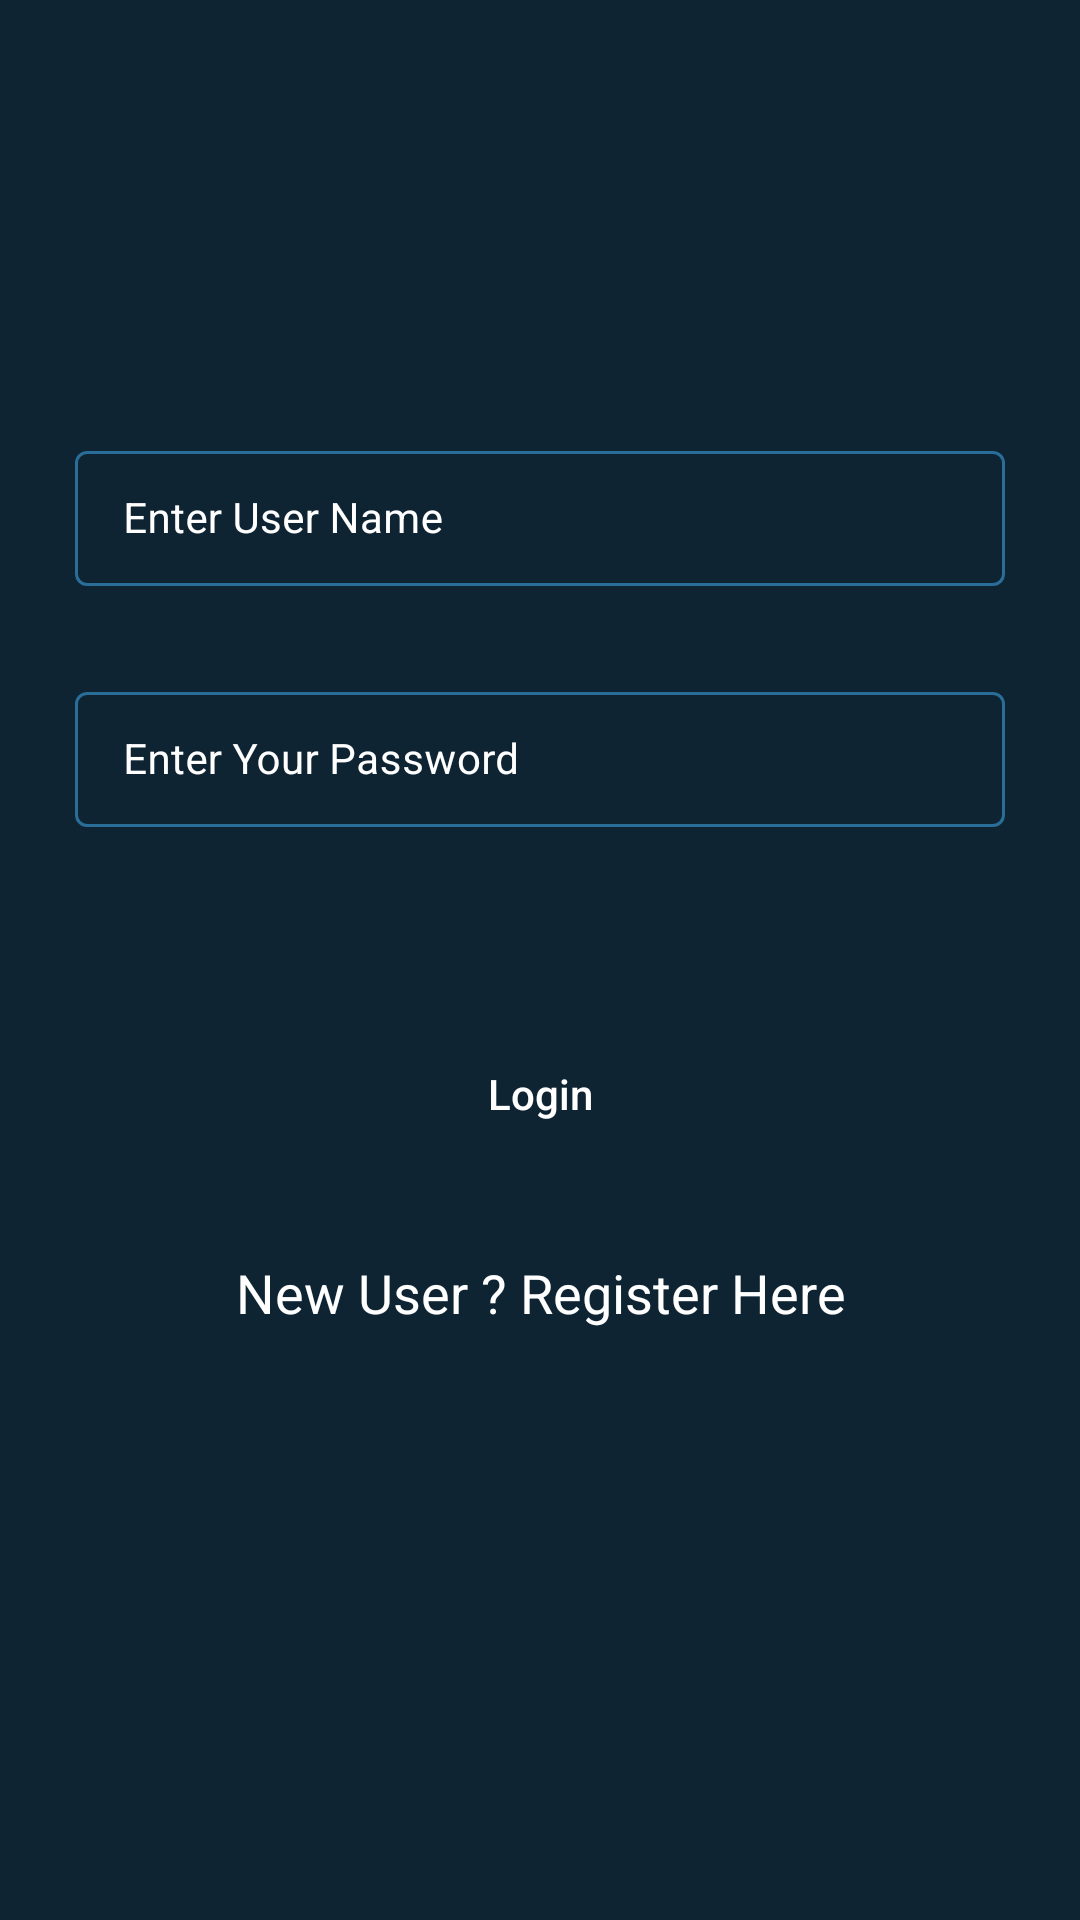

Write the Android layout XML for this screen, with the resource values it uses.
<!-- AndroidManifest.xml: application theme Theme.LibaryApp -->
<!-- res/layout/activity_login.xml -->
<?xml version="1.0" encoding="utf-8"?>
<RelativeLayout xmlns:android="http://schemas.android.com/apk/res/android"
    xmlns:app="http://schemas.android.com/apk/res-auto"
    xmlns:tools="http://schemas.android.com/tools"
    android:layout_width="match_parent"
    android:layout_height="match_parent"
    android:background="@color/blue_shade_1"
    tools:context=".LoginActivity">


    <com.google.android.material.textfield.TextInputLayout
        android:layout_width="match_parent"
        android:layout_height="wrap_content"
        android:id="@+id/idTILUserName"
        android:layout_marginStart="20dp"
        android:layout_marginEnd="20dp"
        android:layout_marginTop="140dp"
        android:hint="Enter User Name"
        style="@style/TextInputLayout"
        android:padding="5dp"
        android:textColorHint="@color/white"
        app:hintTextColor="@color/white">
        <com.google.android.material.textfield.TextInputEditText
            android:layout_width="match_parent"
            android:layout_height="wrap_content"
            android:id="@+id/idEdtUserName"
            android:importantForAutofill="no"
            android:inputType="textEmailAddress"
            android:textColor="@color/white"
            android:textColorHint="@color/white"
            android:textSize="14sp"
            />
    </com.google.android.material.textfield.TextInputLayout>


    <com.google.android.material.textfield.TextInputLayout
        android:layout_width="match_parent"
        android:layout_height="wrap_content"
        android:layout_below="@id/idTILUserName"
        android:id="@+id/idTILPassword"
        android:layout_marginStart="20dp"
        android:layout_marginEnd="20dp"
        android:layout_marginTop="20dp"
        android:hint="Enter Your Password"
        style="@style/TextInputLayout"
        android:padding="5dp"
        android:textColorHint="@color/white"
        app:hintTextColor="@color/white">
        <com.google.android.material.textfield.TextInputEditText
            android:layout_width="match_parent"
            android:layout_height="wrap_content"
            android:id="@+id/idEdtPwd"
            android:importantForAutofill="no"
            android:inputType="textPassword"
            android:textColor="@color/white"
            android:textColorHint="@color/white"
            android:textSize="14sp"
            />
    </com.google.android.material.textfield.TextInputLayout>


    <Button
        android:id="@+id/idBtnLogin"
        android:layout_width="match_parent"
        android:layout_height="wrap_content"
        android:layout_below="@id/idTILPassword"
        android:layout_marginStart="20dp"
        android:layout_marginTop="60dp"
        android:layout_marginEnd="20dp"
        android:background="@drawable/custom_button_back"
        android:text="Login"
        android:textAllCaps="false"
        android:textColor="@color/white" />

    <TextView
        android:id="@+id/idTVRegister"
        android:layout_width="match_parent"
        android:layout_height="wrap_content"
        android:layout_below="@id/idBtnLogin"
        android:layout_marginTop="30dp"
        android:gravity="center"
        android:text="New User ? Register Here"
        android:textAlignment="center"
        android:textAllCaps="false"
        android:textColor="@color/white"
        android:textSize="18sp" />

    <ProgressBar
        android:layout_width="wrap_content"
        android:layout_height="wrap_content"
        android:layout_centerInParent="true"
        android:id="@+id/idPBLoading"
        android:indeterminate="true"
        android:indeterminateDrawable="@drawable/progress_back"
        android:visibility="gone"/>

</RelativeLayout>
<!-- resources referenced by this layout -->
<resources>
  <color name="blue_shade_1">#0e2433</color>
  <color name="white">#FFFFFFFF</color>
  <!-- drawable progress_back (drawable) -->
  <?xml version="1.0" encoding="utf-8"?>
  <rotate xmlns:android="http://schemas.android.com/apk/res/android"
      android:fromDegrees="0"
      android:pivotX="50%"
      android:pivotY="50%"
      android:toDegrees="360">
  
      <shape
          android:innerRadiusRatio="3"
          android:shape="ring"
          android:thicknessRatio="8"
          android:useLevel="false"
          >
          <size android:width="76dip"
              android:height="76dip"/>
          <gradient android:angle="0"
              android:endColor="#00ffffff"
              android:startColor="@color/purple_200"
              android:type="sweep"
              android:useLevel="false"/>
      </shape>
  
  
  </rotate>
  <style name="TextInputLayout" parent="Widget.MaterialComponents.TextInputLayout.OutlinedBox.Dense">
          <item name="boxStrokeColor">#296D98</item>
          <item name="boxStrokeWidth">1dp</item>
      </style>
  <style name="Theme.LibaryApp" parent="Theme.MaterialComponents.DayNight.DarkActionBar">
          
          <item name="colorPrimary">@color/purple_500</item>
          <item name="colorPrimaryVariant">@color/purple_700</item>
          <item name="colorOnPrimary">@color/white</item>
          
          <item name="colorSecondary">@color/teal_200</item>
          <item name="colorSecondaryVariant">@color/teal_700</item>
          <item name="colorOnSecondary">@color/black</item>
          
          <item name="android:statusBarColor" tools:targetApi="l">?attr/colorPrimaryVariant</item>
          
      </style>
  <color name="purple_200">#296D98</color>
  <color name="purple_500">#296D98</color>
  <color name="purple_700">#296D98</color>
  <color name="teal_200">#FF03DAC5</color>
  <color name="teal_700">#FF018786</color>
  <color name="black">#FF000000</color>
</resources>
